The GitHub repository Eng-Janvier/maize-status-prediction contains a labelled image folder "maize-status-prediction" with 2 categories: FAW, health. Examples follow, each with its label.

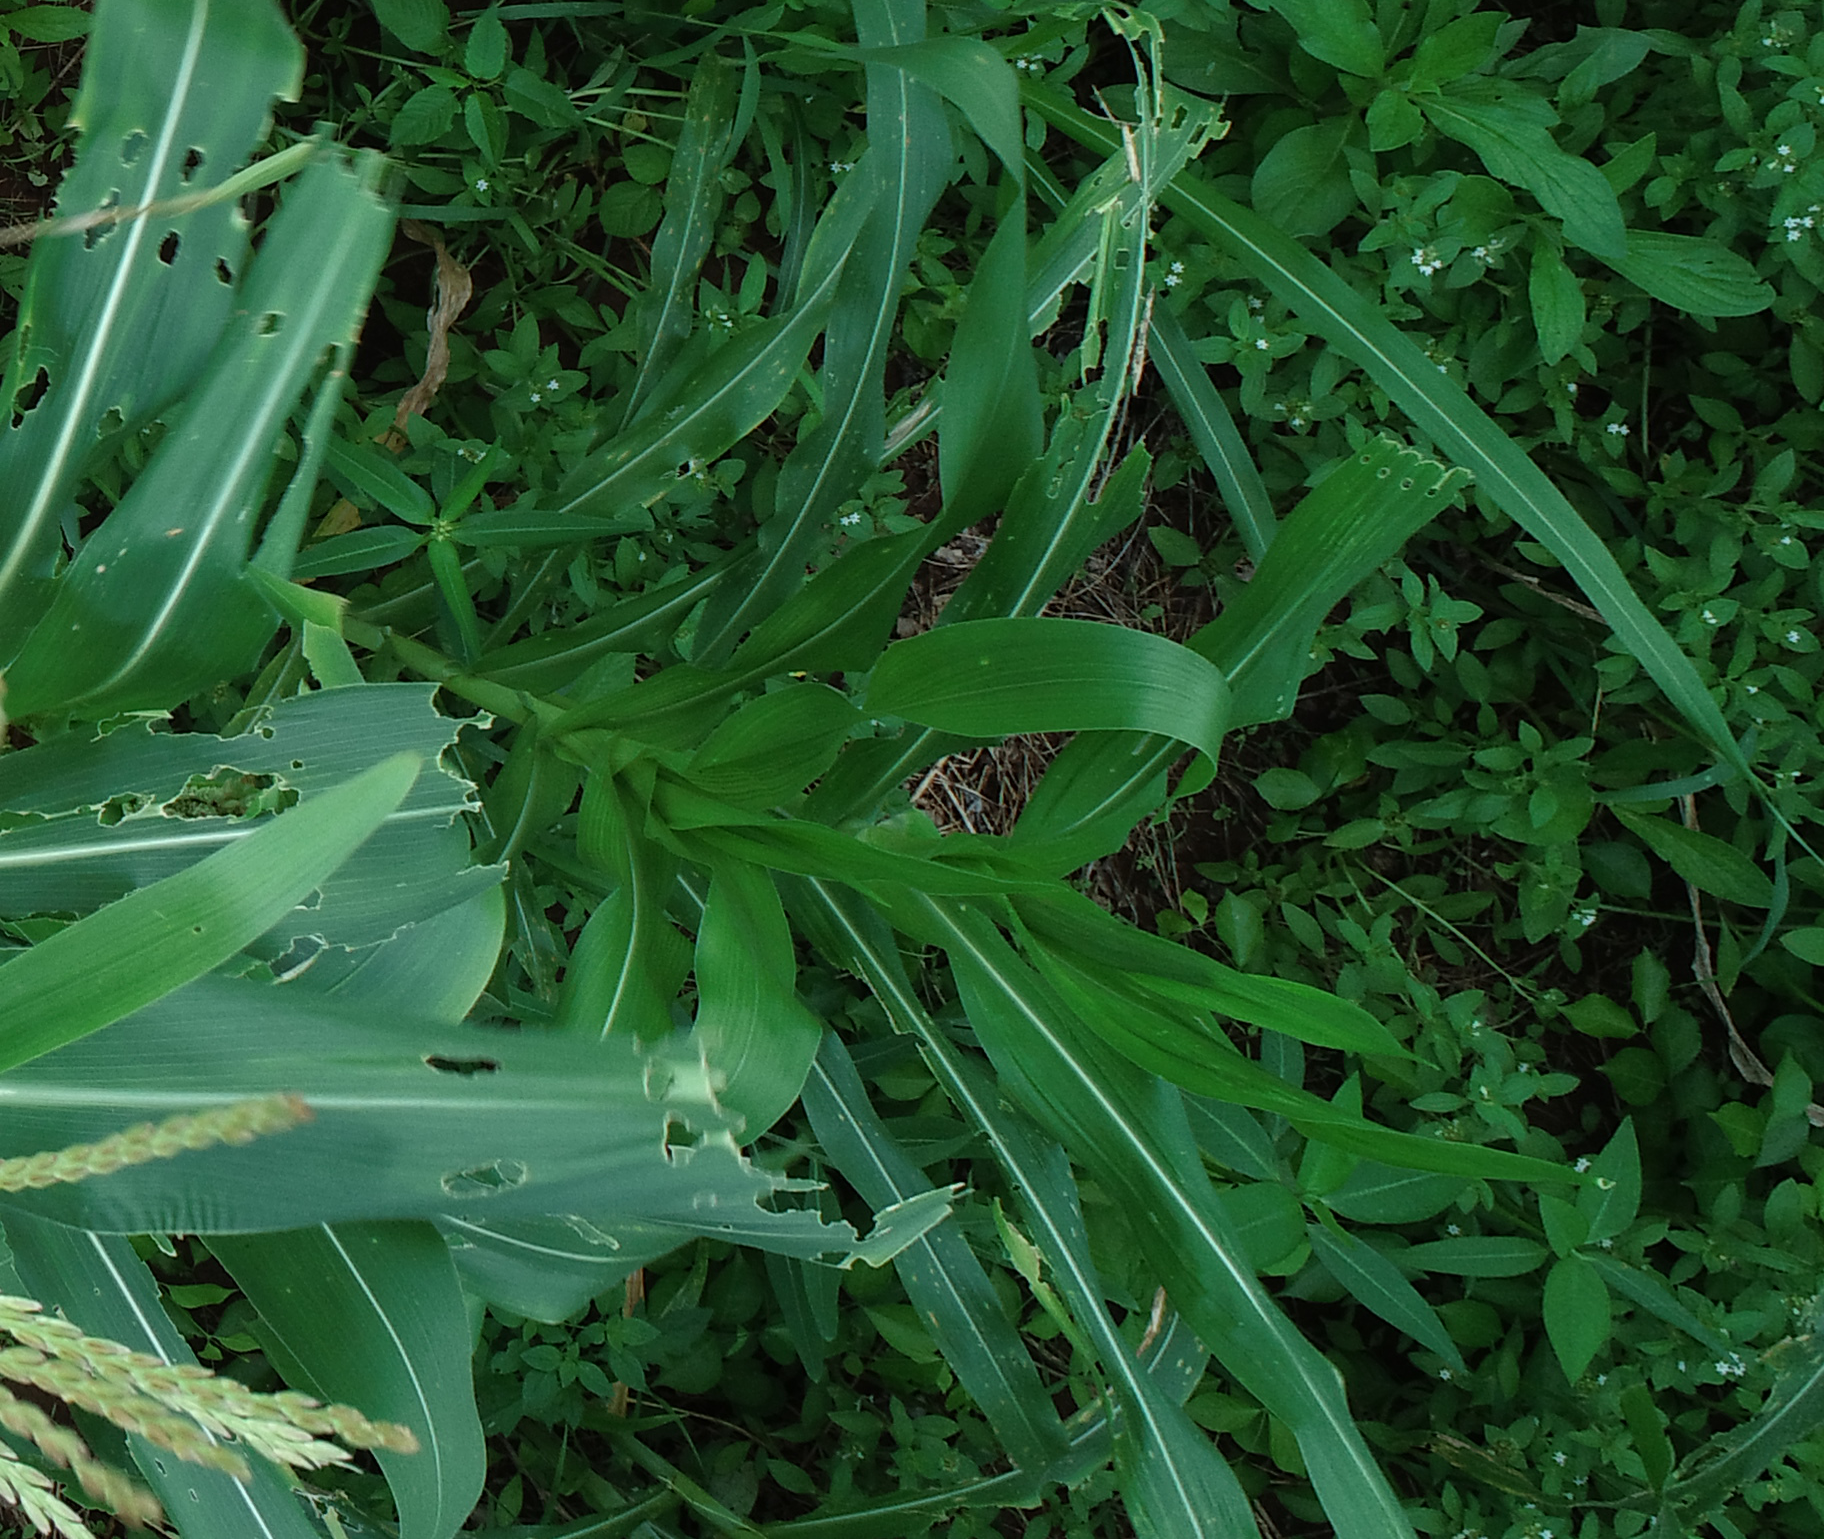
Label: FAW

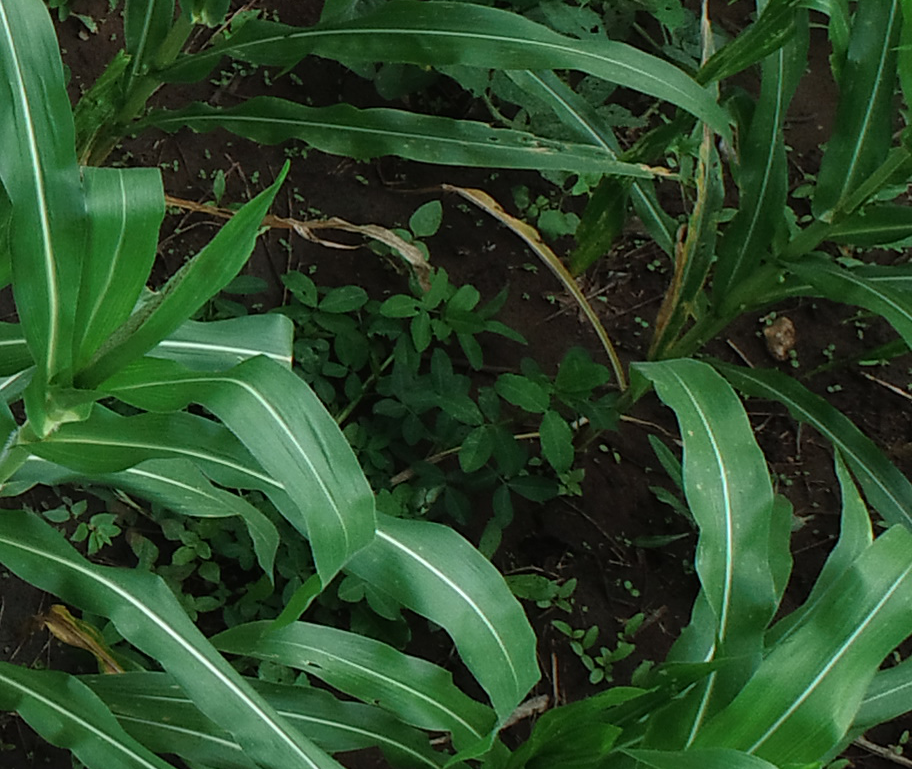
Label: health

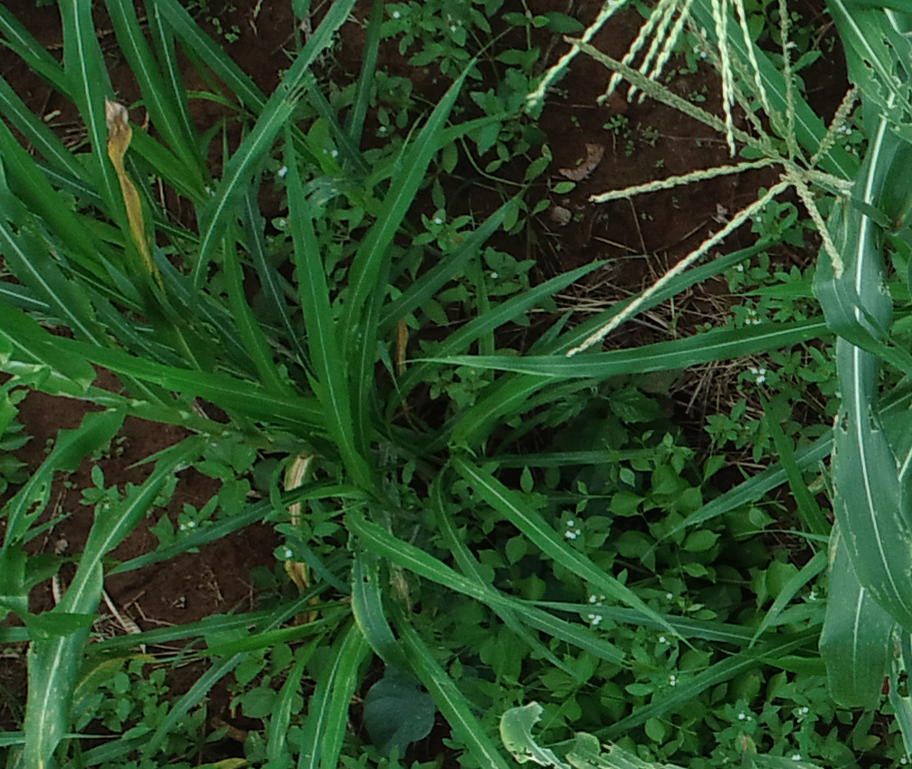
Label: FAW

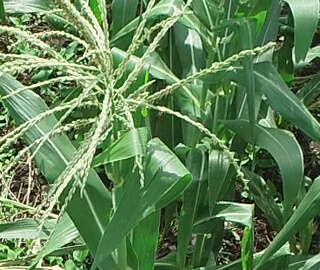
Label: health

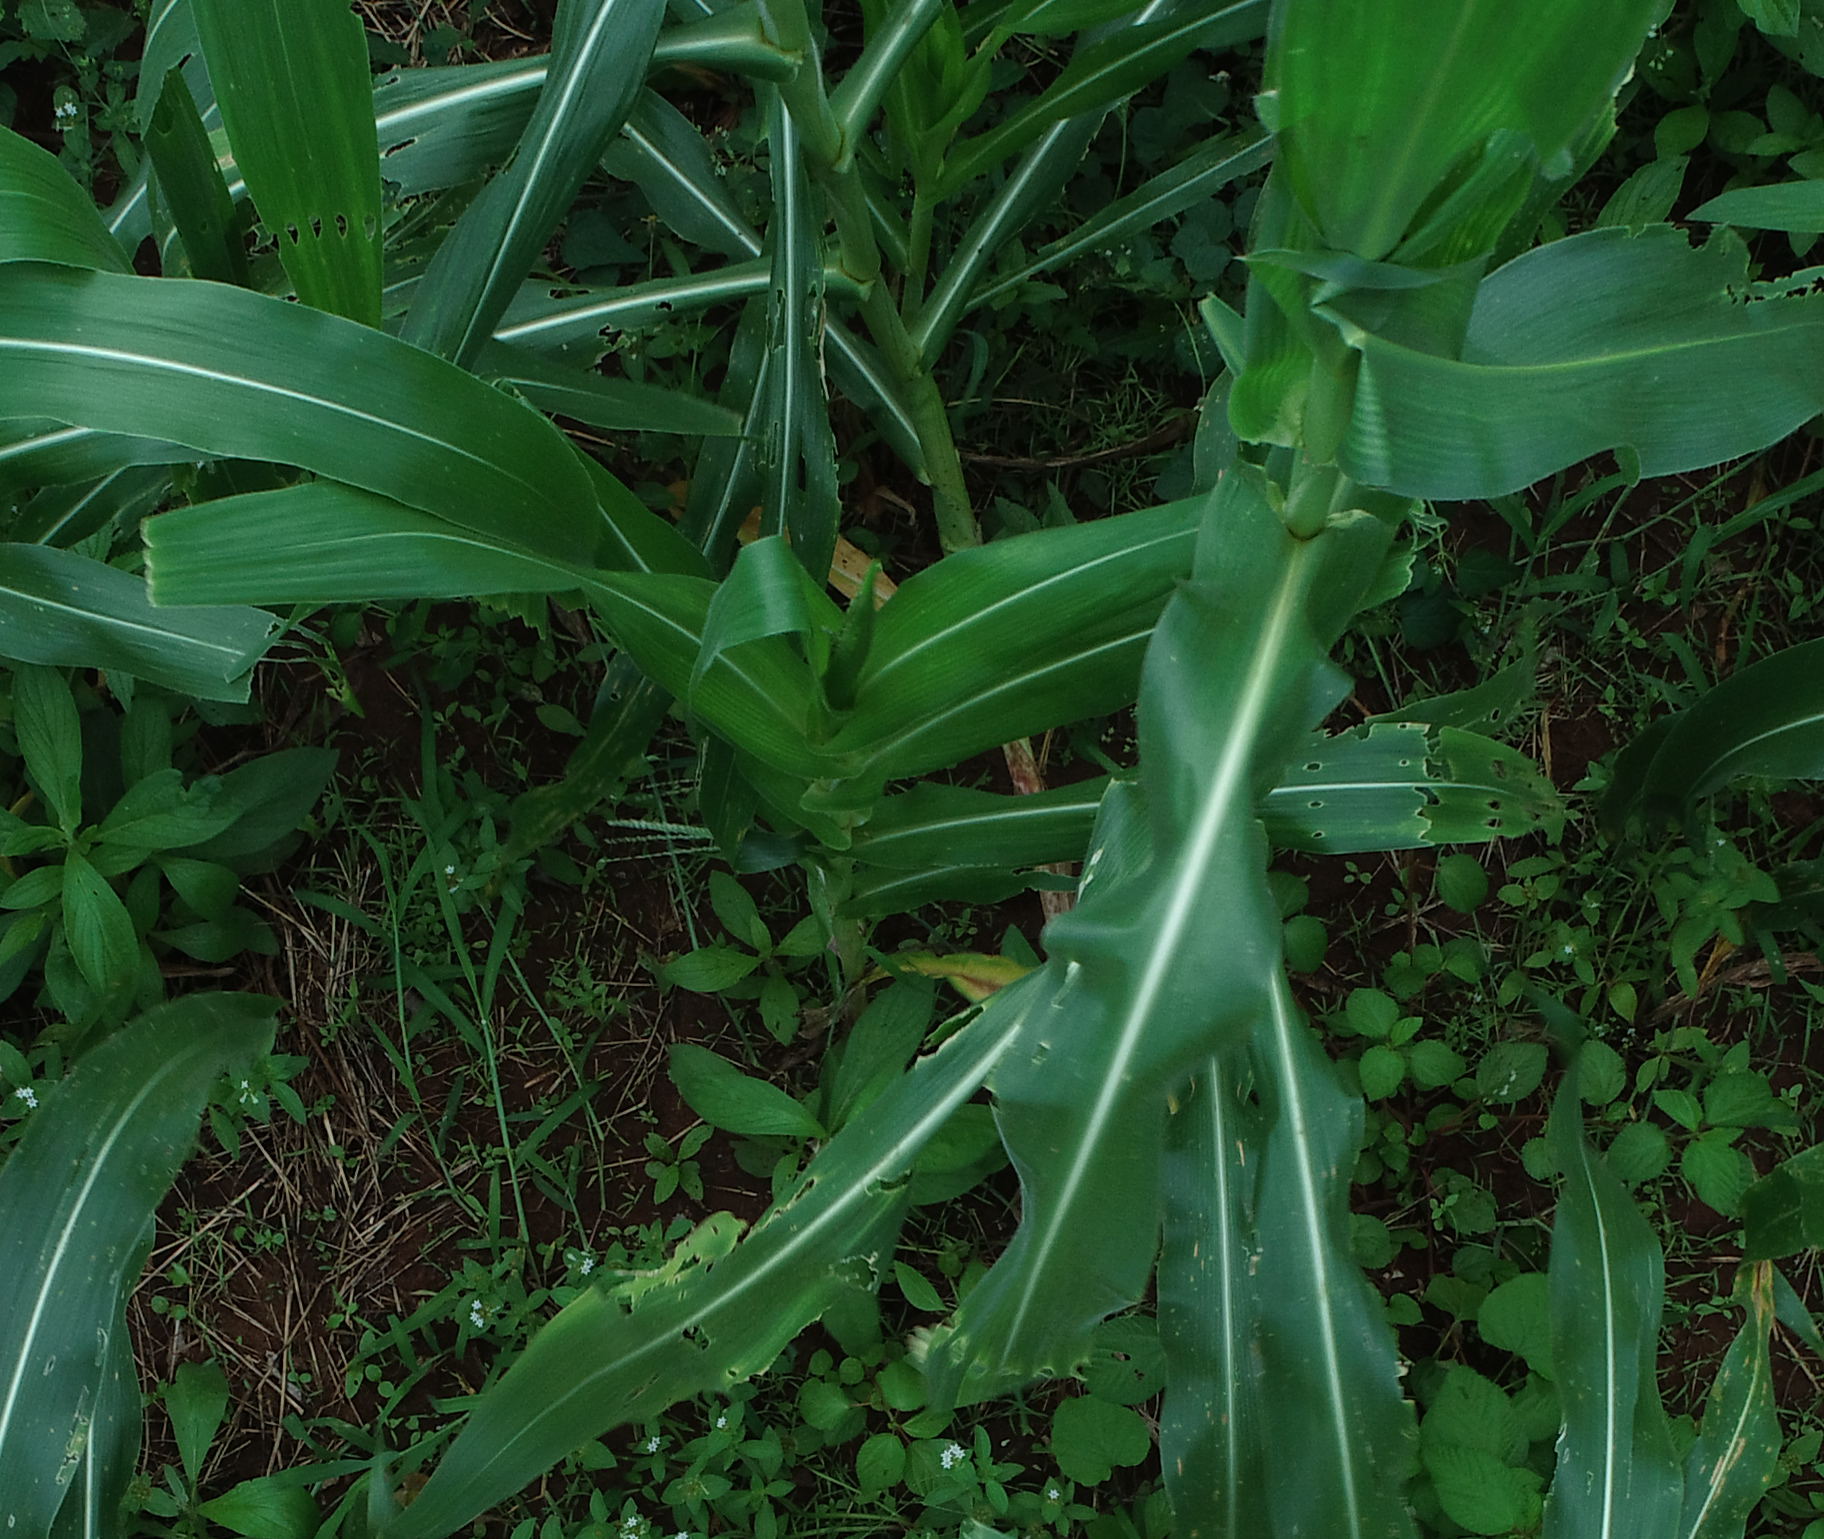
Label: FAW

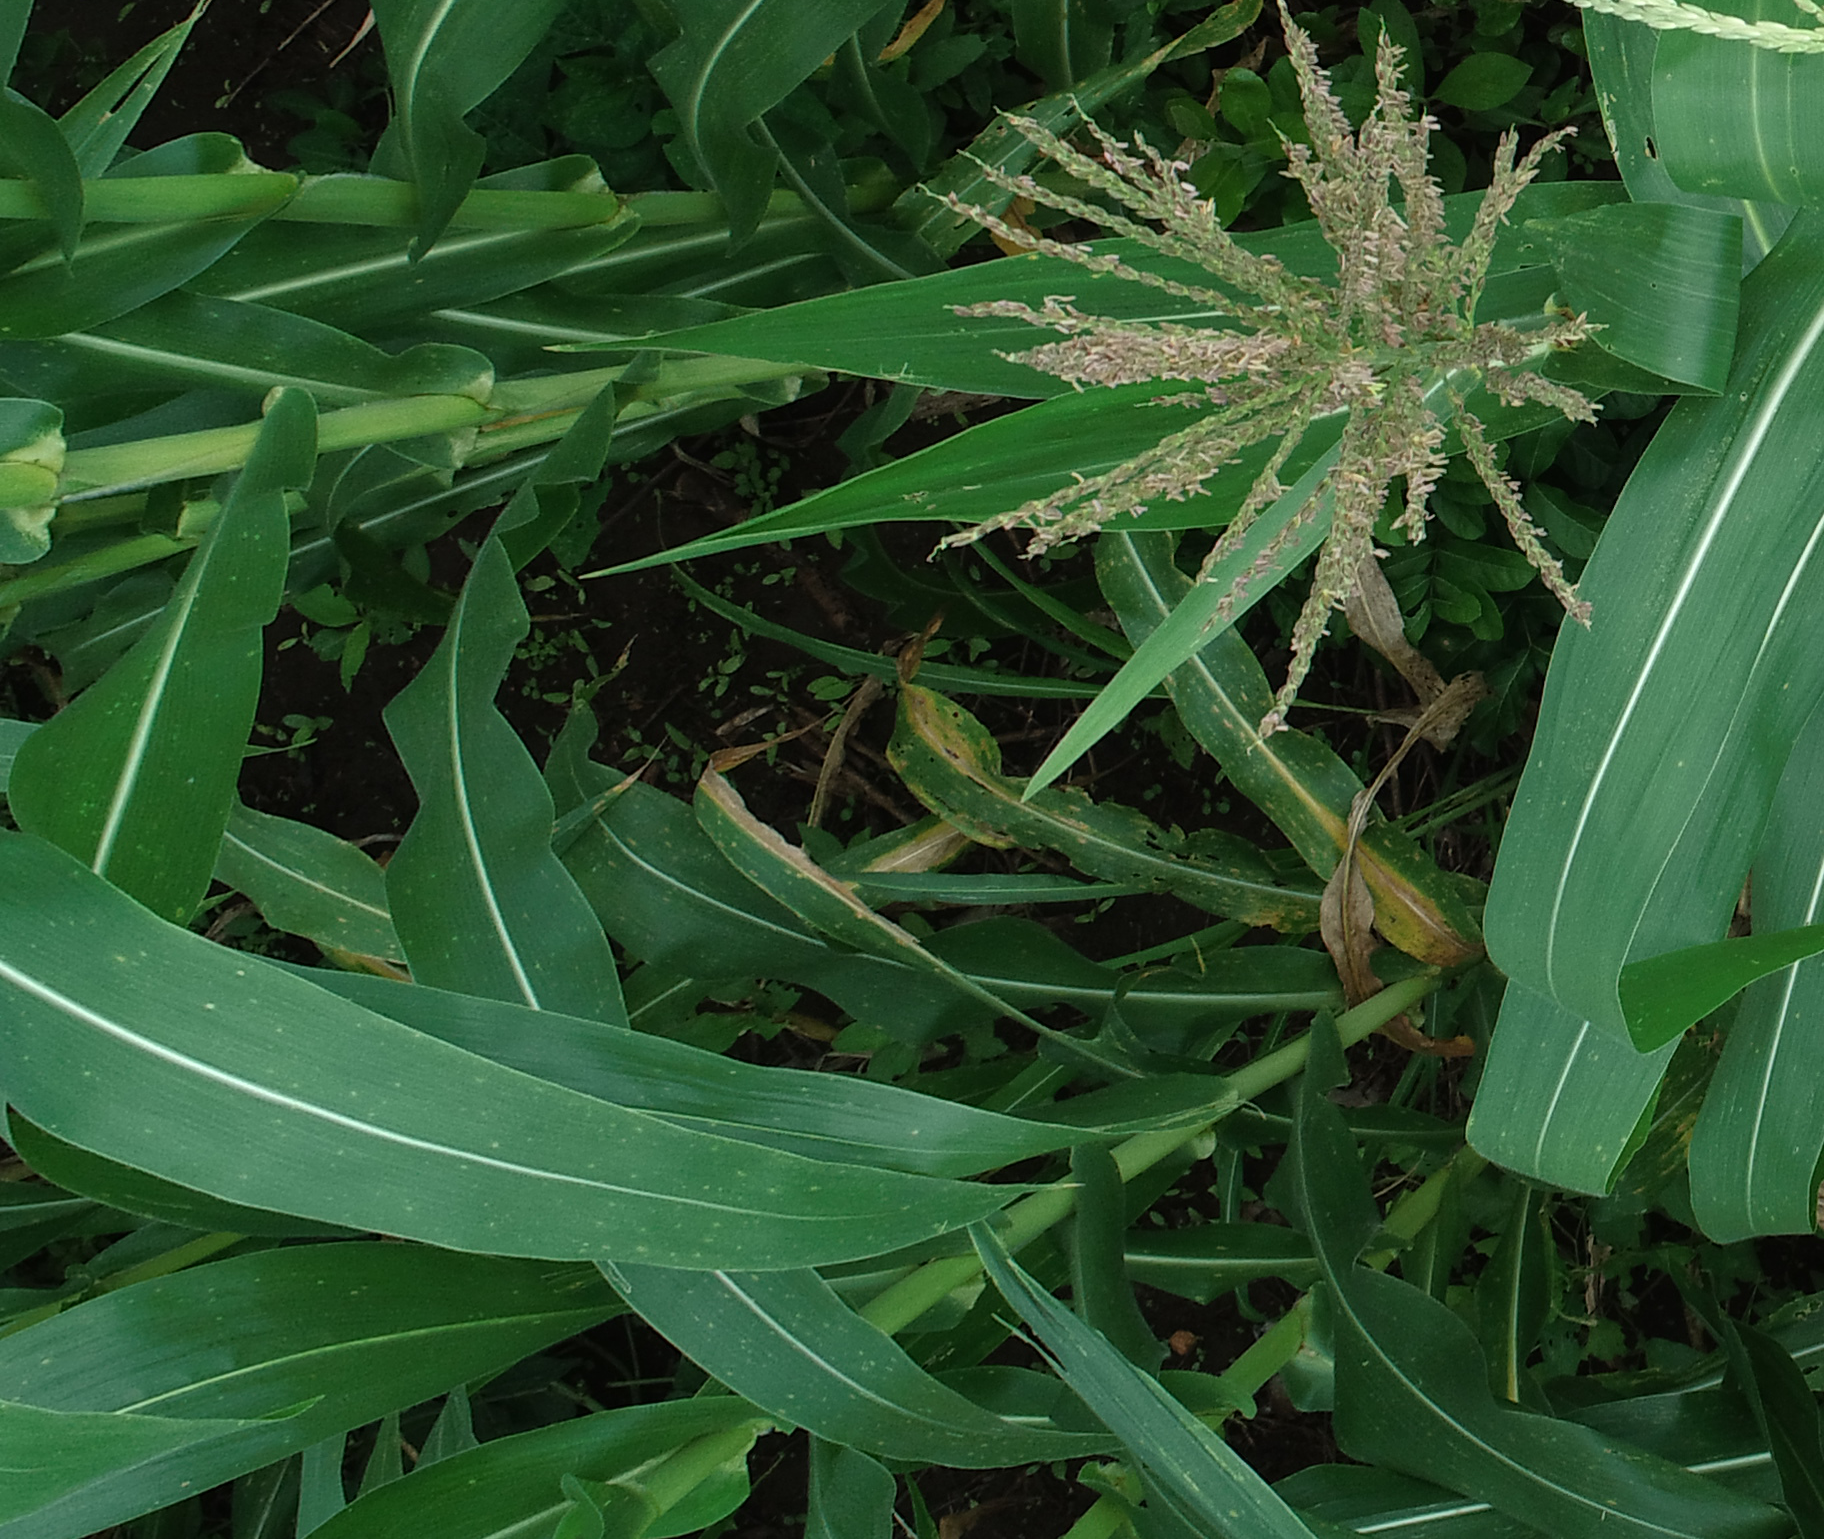
Label: health
